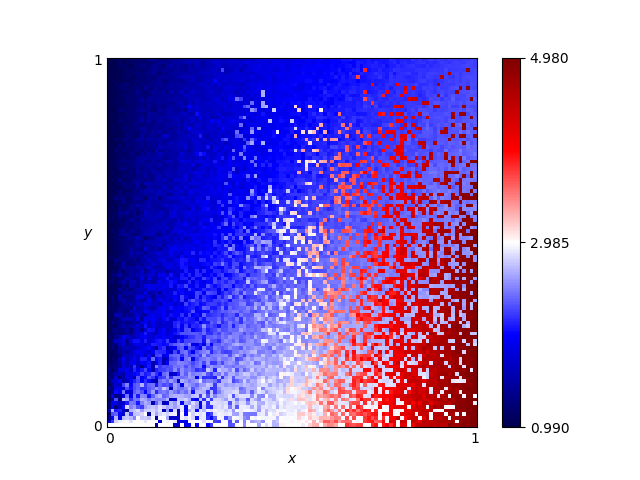

Source data for this figure (header and first rows):
x, y, score
0.46, 0.76, 1.99
0.54, 0.86, 2.03
0.16, 0.19, 1.95
0.61, 0.18, 2.77
0.82, 0.41, 4.22
0.72, 0.66, 3.84
0.63, 0.37, 3.54
0.41, 0.28, 2.365
0.16, 0.44, 1.805
0.8, 0.33, 4.3
0.84, 0.23, 2.705
0.25, 0.48, 1.925
0.62, 0.7, 2.29
0.78, 0.28, 2.655
0.03, 0.68, 1.095
0.57, 0.0, 3.32
0.69, 0.37, 2.535
0.46, 0.05, 2.68
0.65, 0.03, 2.925
0.56, 0.8, 3.24
0.28, 0.44, 2.02
0.65, 0.0, 3.8
0.57, 0.1, 3.28
0.44, 0.29, 2.6
0.63, 0.49, 2.43
0.26, 0.03, 2.91
0.92, 0.27, 4.58
0.69, 0.35, 2.48
0.79, 0.78, 2.285
0.3, 0.26, 2.43
0.98, 0.54, 4.92
0.25, 0.62, 1.84
0.55, 0.43, 2.33
0.19, 0.06, 2.82
0.14, 0.65, 1.455
0.09, 0.65, 1.205
0.92, 1.0, 2.19
0.51, 0.43, 2.315
0.36, 0.66, 1.84
0.33, 0.92, 1.79
0.01, 0.93, 1.02
0.25, 0.81, 1.695
0.9, 0.46, 2.47
0.3, 0.12, 2.22
0.87, 0.59, 2.535
0.8, 0.75, 4.04
0.93, 0.2, 4.64
0.34, 0.41, 2.14
0.05, 0.48, 1.25
0.9, 0.12, 4.72
0.59, 0.65, 2.19
0.72, 0.62, 2.29
0.29, 0.87, 1.71
0.02, 0.72, 1.1
0.8, 0.35, 4.26
0.09, 0.22, 1.85
0.05, 0.61, 1.205
0.49, 0.38, 2.32
0.62, 0.21, 3.46
0.79, 0.55, 4.22
... 10,141 more rows
